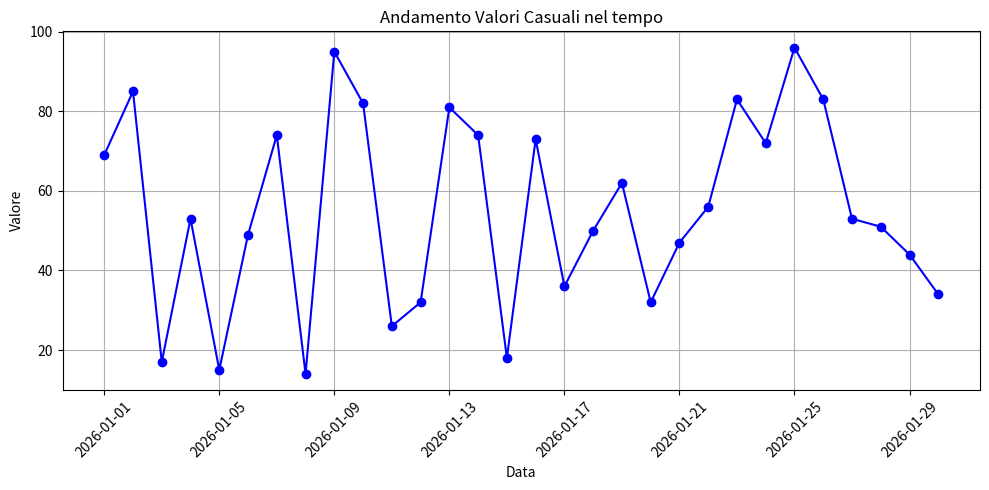

The script that saved this image:
"""
Esecizio che fa riferimento all'integrazione tra diverse librerie in Data Science, ciscuna con un ruolo specifico.
- numpy: gestisce gli array e le operazioni numeriche.
- pandas: organizza i dati in tabelle.
- matplotlib e seaborn: gestiscono la visualizzazione.
- scikit learn: costruisce modelli di machine learning.

Esercizio: 
crea una serie di date (30 giorni consecutivi)
genera valori casuali associati alle date
crea un dataframe con indice temporale
dai un grafico a linea con i valori nel tempo
"""

import pandas as pd 
import numpy as np
import matplotlib.pyplot as plt

# 1 creare una serie di date di 30 giorni consecutivi.
date_range = pd.date_range(start = '2026-01-01', periods = 30, freq = 'D')


# 2 genera valori casuali associati alle date.
# genera un array di 30 numeri casuali da 10 a 100
valori_casuali = np.random.randint(10, 100, size = 30)


# 3 creare un DataFrame con un indice temporale
# passando index = data_range trasformiamo il DataFrame in una serie temporale.
# questo permette a Pandas e Matplotlib di gestire automaticamente le etichette delle date sull'asse X

df = pd.DataFrame(data = {'Valore': valori_casuali}, index = date_range)



# 4 Realizzare un grafico a linee con i valori nel tempo
# abbiamo aggiunto marker='o' per evidenziare i singoli punti dati
# plt.xticks(rotation=45) per rendere le date leggibili ed evitare che si sovrappongano)

plt.figure(figsize=(10,5))
plt.plot(df.index, df['Valore'], marker='o', linestyle='-', color='b')



# Personalizziamo il grafico
plt.title('Andamento Valori Casuali nel tempo')
plt.xlabel('Data')
plt.ylabel('Valore')
plt.grid(True)
plt.xticks(rotation=45)
plt.tight_layout()


# Mostra il grafico
plt.show()
